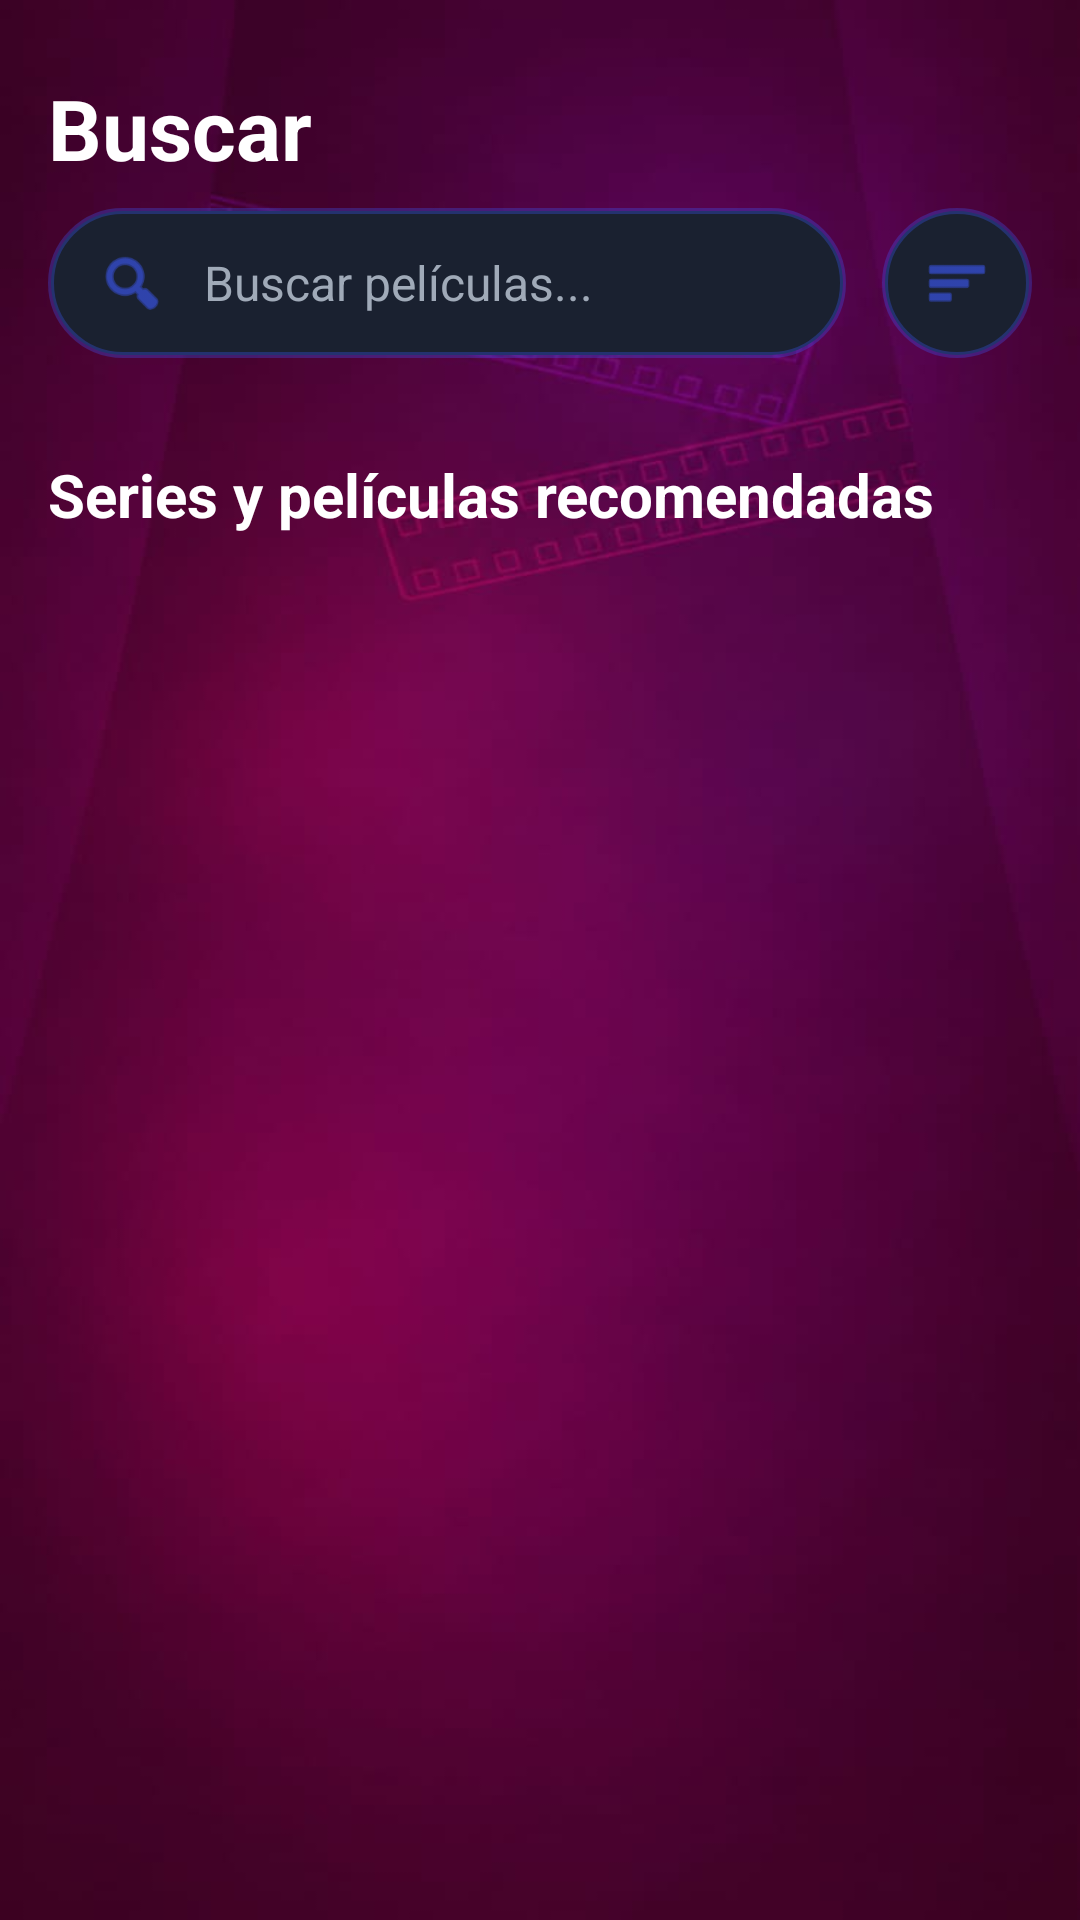

Here is an Android app screen rendered from its layout file. Give the layout XML and the strings, colors and styles it references.
<!-- AndroidManifest.xml: application theme Theme.MundoPeliculas -->
<!-- res/layout/fragment_search.xml -->
<?xml version="1.0" encoding="utf-8"?>
<LinearLayout xmlns:android="http://schemas.android.com/apk/res/android"
    xmlns:app="http://schemas.android.com/apk/res-auto"
    android:layout_width="match_parent"
    android:layout_height="match_parent"
    android:orientation="vertical"
    android:background="@drawable/fondo_vino">

    
    <TextView
        android:layout_width="match_parent"
        android:layout_height="wrap_content"
        android:text="@string/menu_search"
        android:textColor="@color/white"
        android:textSize="28sp"
        android:textStyle="bold"
        android:paddingHorizontal="16dp"
        android:paddingTop="24dp"
        android:paddingBottom="8dp" />

    
    <LinearLayout
        android:layout_width="match_parent"
        android:layout_height="wrap_content"
        android:paddingHorizontal="16dp"
        android:paddingBottom="16dp"
        android:gravity="center_vertical"
        android:orientation="horizontal">

        <LinearLayout
            android:layout_width="0dp"
            android:layout_height="50dp"
            android:layout_weight="1"
            android:background="@drawable/bg_search_bar_premium"
            android:gravity="center_vertical"
            android:paddingHorizontal="16dp"
            android:orientation="horizontal">

            <ImageView
                android:id="@+id/ivSearchIcon"
                android:layout_width="24dp"
                android:layout_height="24dp"
                android:src="@android:drawable/ic_menu_search"
                app:tint="@color/accent_blue"
                android:contentDescription="@string/search_hint"
                android:clickable="true"
                android:focusable="true" />

            <EditText
                android:id="@+id/etSearchMovie"
                android:layout_width="match_parent"
                android:layout_height="match_parent"
                android:background="@android:color/transparent"
                android:hint="@string/search_hint"
                android:textColorHint="@color/gray_text"
                android:textColor="@color/white"
                android:paddingStart="12dp"
                android:paddingEnd="12dp"
                android:textSize="16sp"
                android:inputType="text"
                android:singleLine="true"
                android:imeOptions="actionSearch" />
        </LinearLayout>

        <ImageView
            android:id="@+id/ivSearchFilter"
            android:layout_width="50dp"
            android:layout_height="50dp"
            android:layout_marginStart="12dp"
            android:background="@drawable/bg_filter_circular"
            android:padding="14dp"
            android:src="@android:drawable/ic_menu_sort_by_size"
            app:tint="@color/accent_blue"
            android:clickable="true"
            android:focusable="true" />
    </LinearLayout>

    <ScrollView
        android:layout_width="match_parent"
        android:layout_height="match_parent"
        android:fillViewport="true">

        <LinearLayout
            android:layout_width="match_parent"
            android:layout_height="wrap_content"
            android:orientation="vertical"
            android:paddingBottom="80dp">

            
            <LinearLayout
                android:id="@+id/layoutRecent"
                android:layout_width="match_parent"
                android:layout_height="wrap_content"
                android:orientation="vertical"
                android:visibility="gone">

                <TextView
                    android:layout_width="match_parent"
                    android:layout_height="wrap_content"
                    android:text="@string/search_recent_title"
                    android:textColor="@color/white"
                    android:textSize="18sp"
                    android:textStyle="bold"
                    android:paddingHorizontal="16dp"
                    android:layout_marginTop="8dp" />

                <com.google.android.material.chip.ChipGroup
                    android:id="@+id/cgRecentSearches"
                    android:layout_width="match_parent"
                    android:layout_height="wrap_content"
                    android:paddingHorizontal="16dp"
                    android:layout_marginTop="8dp"
                    app:chipSpacingHorizontal="8dp" />
            </LinearLayout>

            
            <TextView
                android:id="@+id/tvSearchStatus"
                android:layout_width="match_parent"
                android:layout_height="wrap_content"
                android:textColor="@color/white"
                android:textSize="20sp"
                android:textStyle="bold"
                android:paddingHorizontal="16dp"
                android:layout_marginTop="16dp"
                android:text="@string/recommended_movies_title" />

            <androidx.recyclerview.widget.RecyclerView
                android:id="@+id/rvSearchResults"
                android:layout_width="match_parent"
                android:layout_height="wrap_content"
                android:layout_marginTop="12dp"
                android:nestedScrollingEnabled="false"
                android:paddingHorizontal="8dp" />

        </LinearLayout>
    </ScrollView>
</LinearLayout>
<!-- resources referenced by this layout -->
<resources>
  <color name="accent_blue">#3D5AFE</color>
  <color name="gray_text">#A0AAB8</color>
  <color name="white">#FFFFFFFF</color>
  <!-- drawable bg_filter_circular (drawable) -->
  <?xml version="1.0" encoding="utf-8"?>
  <shape xmlns:android="http://schemas.android.com/apk/res/android"
      android:shape="oval">
      <solid android:color="@color/filter_bg" />
      <stroke
          android:width="2dp"
          android:color="@color/accent_blue_30" />
  </shape>
  <!-- drawable bg_search_bar_premium (drawable) -->
  <?xml version="1.0" encoding="utf-8"?>
  <shape xmlns:android="http://schemas.android.com/apk/res/android">
      <solid android:color="@color/filter_bg" />
      <corners android:radius="25dp" />
      <stroke
          android:width="2dp"
          android:color="@color/accent_blue_30" />
  </shape>
  <!-- drawable fondo_vino: jpg bitmap (drawable, 20423 bytes) -->
  <string name="menu_search">Buscar</string>
  <string name="recommended_movies_title">Series y películas recomendadas</string>
  <string name="search_hint">Buscar películas...</string>
  <string name="search_recent_title">Búsquedas recientes</string>
  <style name="Theme.MundoPeliculas" parent="Base.Theme.MundoPeliculas" />
  <color name="filter_bg">#1A2130</color>
  <color name="accent_blue_30">#4D3D5AFE</color>
  <style name="Base.Theme.MundoPeliculas" parent="Theme.Material3.DayNight.NoActionBar">
          
          
      </style>
</resources>
